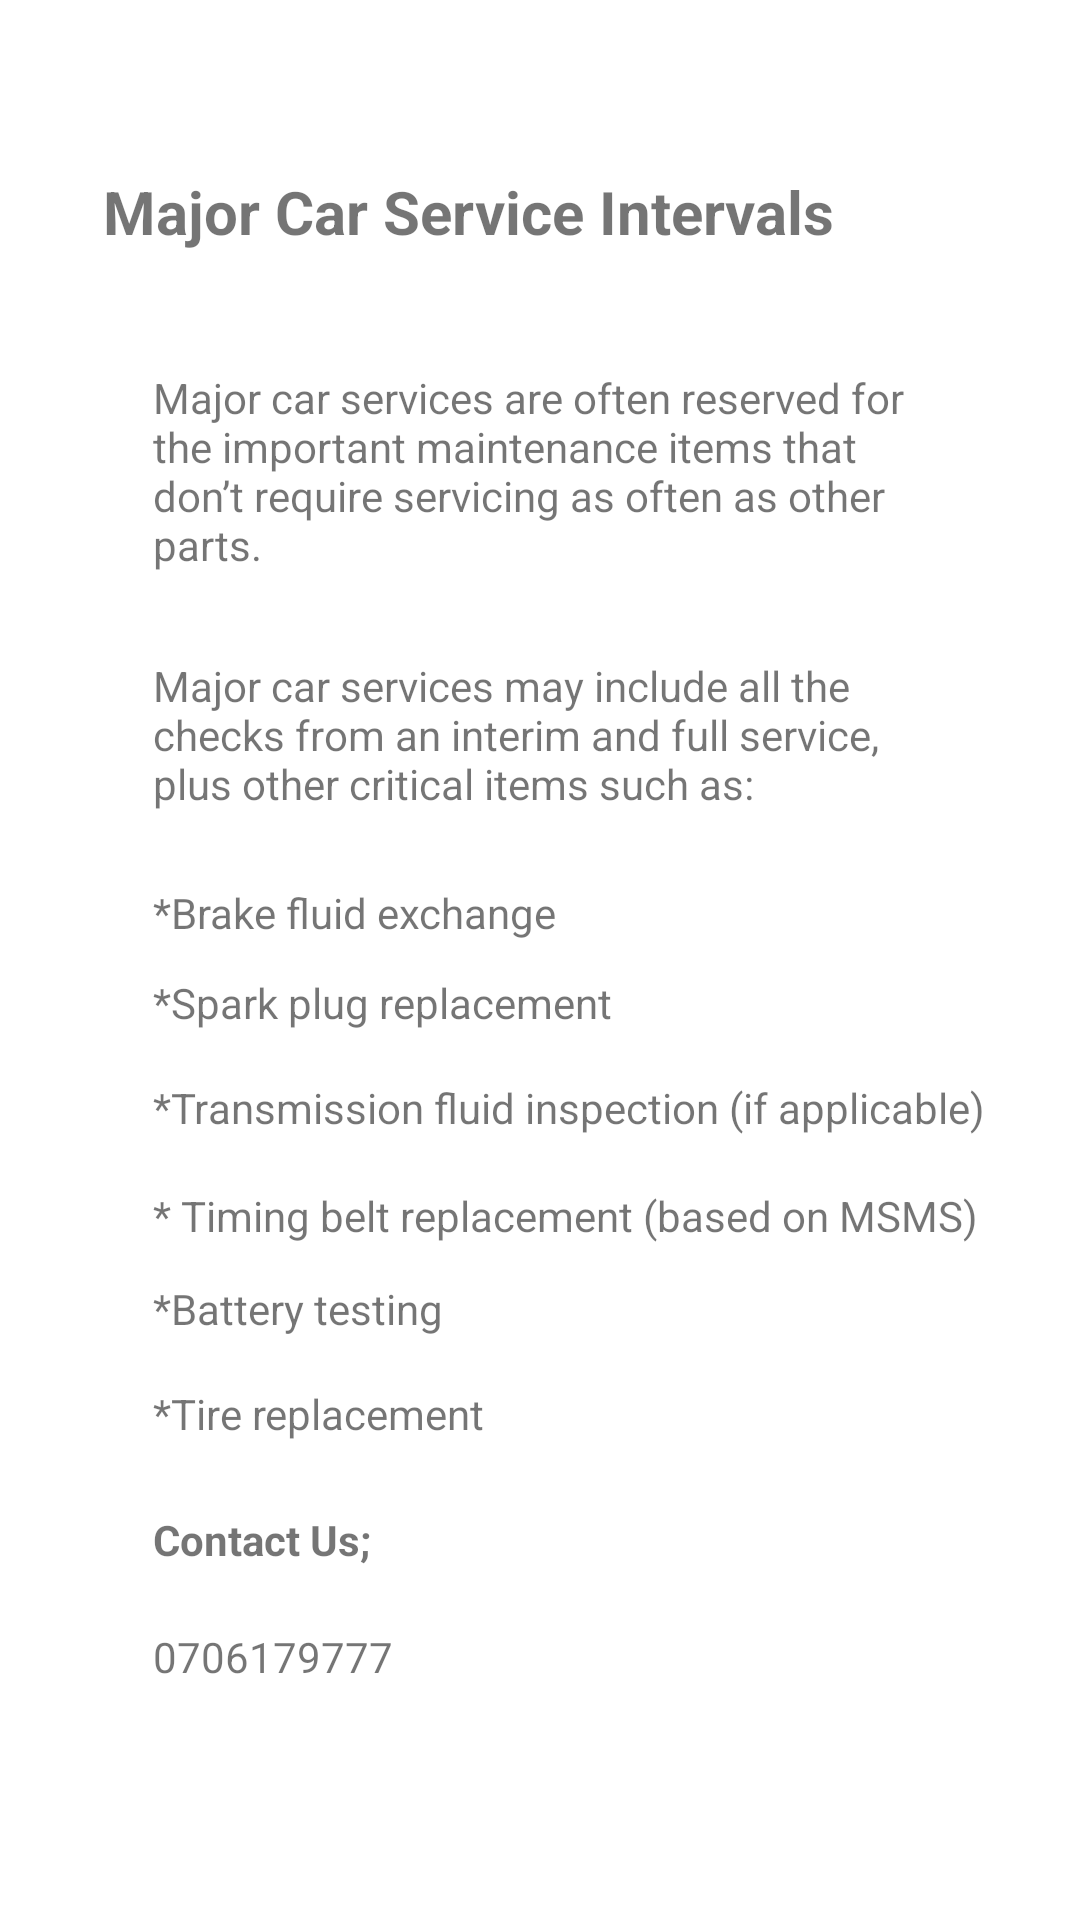

Produce the Android XML layout that renders to this screen, including the resource entries it uses.
<!-- AndroidManifest.xml: application theme Theme.Audia_Project -->
<!-- res/layout/activity_majour.xml -->
<?xml version="1.0" encoding="utf-8"?>
<androidx.constraintlayout.widget.ConstraintLayout xmlns:android="http://schemas.android.com/apk/res/android"
    xmlns:app="http://schemas.android.com/apk/res-auto"
    xmlns:tools="http://schemas.android.com/tools"
    android:layout_width="match_parent"
    android:layout_height="match_parent"
    tools:context=".Majour">

    <TextView
        android:id="@+id/textView30"
        android:layout_width="wrap_content"
        android:layout_height="wrap_content"
        android:layout_marginTop="16dp"
        android:text="*Tire replacement"
        app:layout_constraintStart_toStartOf="@+id/textView29"
        app:layout_constraintTop_toBottomOf="@+id/textView29" />

    <TextView
        android:id="@+id/textView29"
        android:layout_width="wrap_content"
        android:layout_height="wrap_content"
        android:layout_marginTop="12dp"
        android:text="*Battery testing"
        app:layout_constraintStart_toStartOf="@+id/textView28"
        app:layout_constraintTop_toBottomOf="@+id/textView28" />

    <TextView
        android:id="@+id/textView28"
        android:layout_width="wrap_content"
        android:layout_height="wrap_content"
        android:layout_marginTop="17dp"
        android:text="* Timing belt replacement (based on MSMS)"
        app:layout_constraintStart_toStartOf="@+id/textView27"
        app:layout_constraintTop_toBottomOf="@+id/textView27" />

    <TextView
        android:id="@+id/textView27"
        android:layout_width="wrap_content"
        android:layout_height="wrap_content"
        android:layout_marginTop="16dp"
        android:text="*Transmission fluid inspection (if applicable)"
        app:layout_constraintStart_toStartOf="@+id/textView26"
        app:layout_constraintTop_toBottomOf="@+id/textView26" />

    <TextView
        android:id="@+id/textView26"
        android:layout_width="wrap_content"
        android:layout_height="wrap_content"
        android:layout_marginTop="11dp"
        android:text="*Spark plug replacement"
        app:layout_constraintStart_toStartOf="@+id/textView25"
        app:layout_constraintTop_toBottomOf="@+id/textView25" />

    <TextView
        android:id="@+id/textView24"
        android:layout_width="0dp"
        android:layout_height="wrap_content"
        android:layout_marginStart="51dp"
        android:layout_marginTop="28dp"
        android:layout_marginEnd="51dp"
        android:text="Major car services may include all the checks from an interim and full service, plus other critical items such as: "
        app:layout_constraintEnd_toEndOf="parent"
        app:layout_constraintStart_toStartOf="parent"
        app:layout_constraintTop_toBottomOf="@+id/textView23" />

    <TextView
        android:id="@+id/textView23"
        android:layout_width="0dp"
        android:layout_height="wrap_content"
        android:layout_marginTop="39dp"
        android:text="Major car services are often reserved for the important maintenance items that don’t require servicing as often as other parts."
        app:layout_constraintEnd_toEndOf="@+id/textView24"
        app:layout_constraintStart_toStartOf="@+id/textView24"
        app:layout_constraintTop_toBottomOf="@+id/textView22" />

    <TextView
        android:id="@+id/textView22"
        android:layout_width="wrap_content"
        android:layout_height="wrap_content"
        android:layout_marginTop="57dp"
        android:layout_marginEnd="31dp"
        android:text="Major Car Service Intervals"
        android:textSize="20sp"
        android:textStyle="bold"
        app:layout_constraintEnd_toEndOf="@+id/textView23"
        app:layout_constraintTop_toTopOf="parent" />

    <TextView
        android:id="@+id/textView25"
        android:layout_width="wrap_content"
        android:layout_height="wrap_content"
        android:layout_marginTop="24dp"
        android:text="*Brake fluid exchange"
        app:layout_constraintStart_toStartOf="@+id/textView24"
        app:layout_constraintTop_toBottomOf="@+id/textView24" />

    <TextView
        android:id="@+id/textView31"
        android:layout_width="wrap_content"
        android:layout_height="wrap_content"
        android:layout_marginTop="23dp"
        android:text="Contact Us;"
        android:textStyle="bold"
        app:layout_constraintStart_toStartOf="@+id/textView30"
        app:layout_constraintTop_toBottomOf="@+id/textView30" />

    <TextView
        android:id="@+id/textView32"
        android:layout_width="wrap_content"
        android:layout_height="wrap_content"
        android:layout_marginTop="20dp"
        android:text="0706179777"
        app:layout_constraintStart_toStartOf="@+id/textView31"
        app:layout_constraintTop_toBottomOf="@+id/textView31" />

    <Button
        android:id="@+id/btnbackmajour"
        android:layout_width="wrap_content"
        android:layout_height="wrap_content"
        android:layout_marginTop="101dp"
        android:layout_marginEnd="89dp"
        android:layout_marginBottom="102dp"
        android:text="BACK"
        app:layout_constraintBottom_toBottomOf="parent"
        app:layout_constraintEnd_toEndOf="parent"
        app:layout_constraintTop_toTopOf="@+id/textView31" />
</androidx.constraintlayout.widget.ConstraintLayout>
<!-- resources referenced by this layout -->
<resources>
  <style name="Theme.Audia_Project" parent="Base.Theme.Audia_Project" />
  <style name="Base.Theme.Audia_Project" parent="Theme.MaterialComponents.DayNight.NoActionBar">
          
          
      </style>
</resources>
